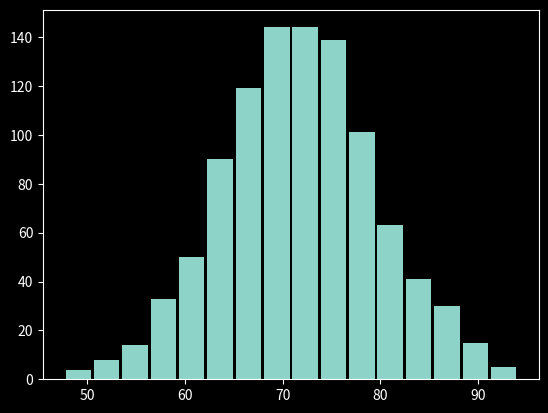

Reproduce this figure in Python.
import numpy as np
import matplotlib.pyplot as plt


plt.style.use('dark_background')
np.random.seed(0)

average = 72
sigma = 8 # +8 or -8

x= np.random.normal(average,sigma, 1000)
#Save as .png file
plt.hist(x,rwidth=0.9, bins=16)

plt.savefig('my_figure17.png')


plt.show()
